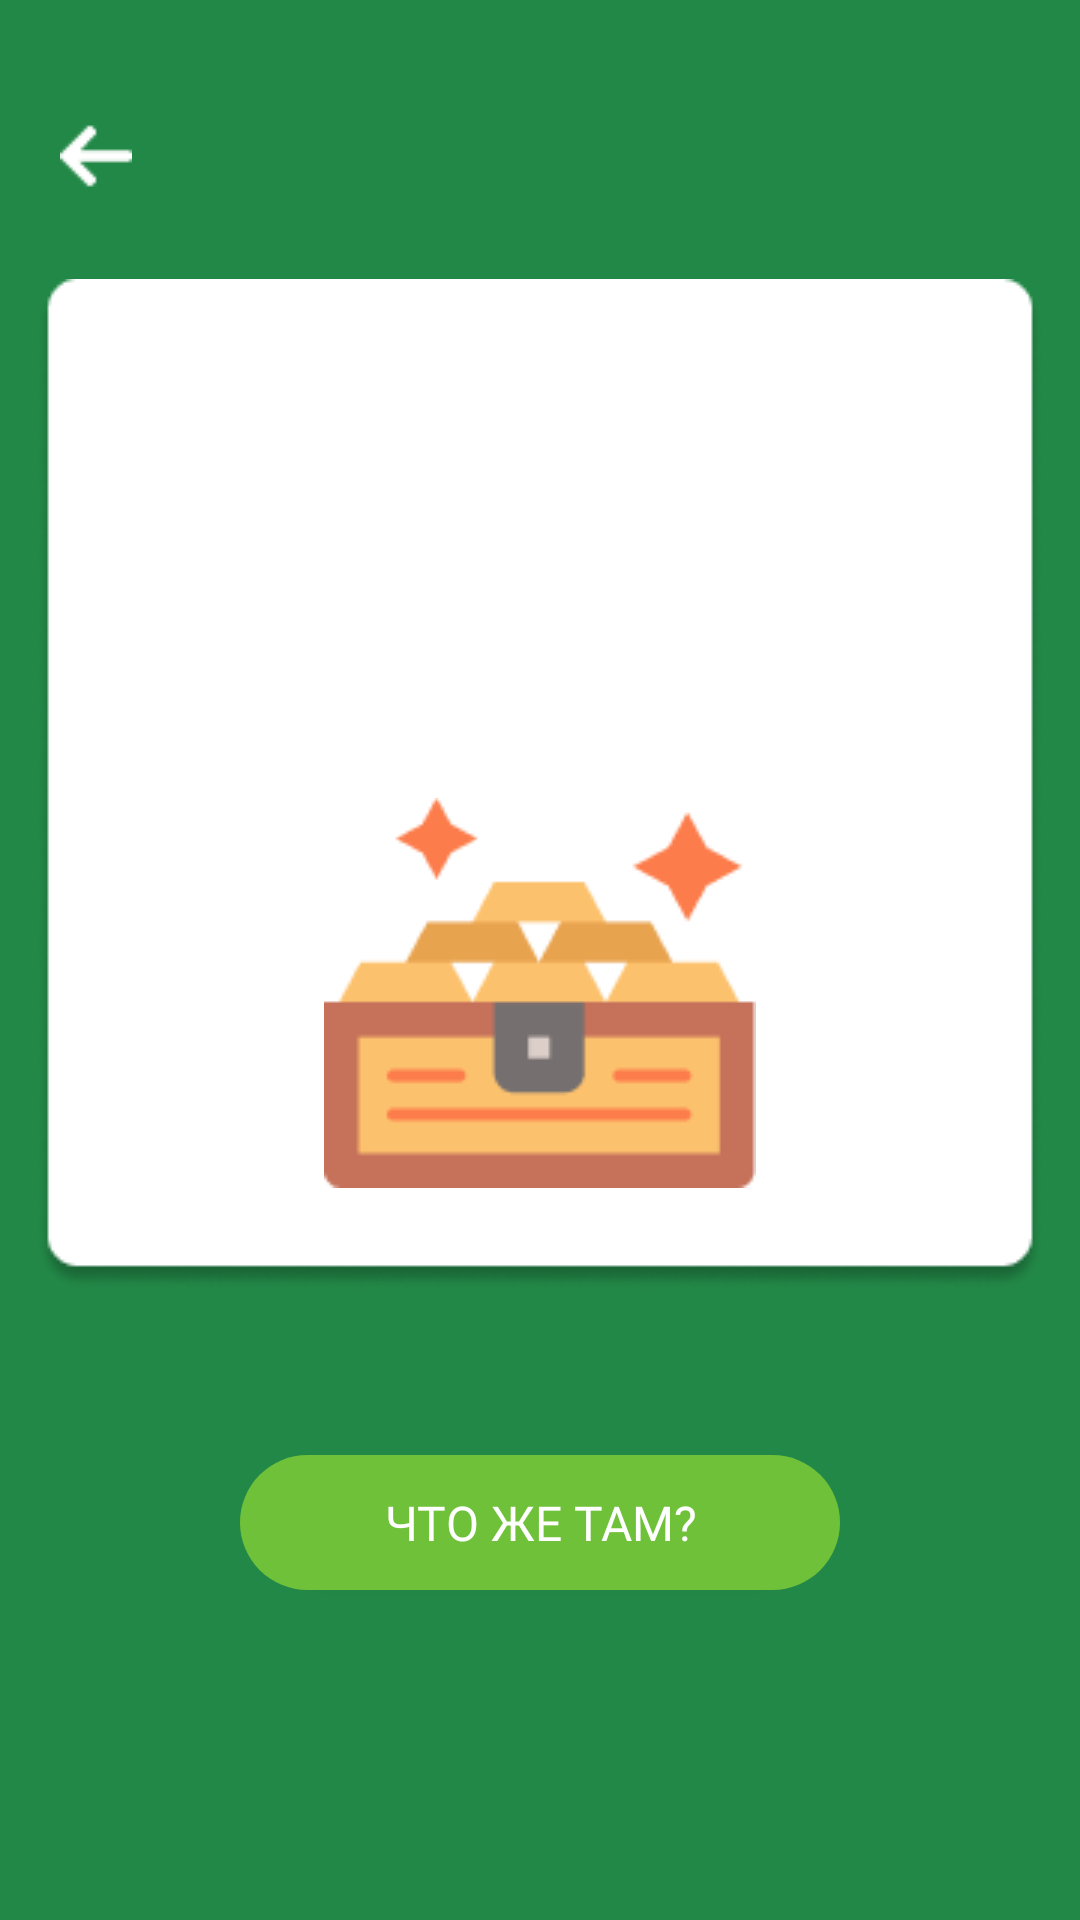

Layout XML and referenced resources for this Android screen:
<!-- AndroidManifest.xml: application theme AppTheme -->
<!-- res/layout/activity_open_now_case.xml -->
<?xml version="1.0" encoding="utf-8"?>

<androidx.constraintlayout.widget.ConstraintLayout xmlns:android="http://schemas.android.com/apk/res/android"
    xmlns:app="http://schemas.android.com/apk/res-auto"
    xmlns:tools="http://schemas.android.com/tools"
    android:layout_width="match_parent"
    android:layout_height="match_parent"
    android:background="#228847"
    tools:context=".openNowCase">

    <ImageView
        android:id="@+id/backview"
        android:layout_width="wrap_content"
        android:layout_height="wrap_content"
        android:layout_marginStart="20dp"
        android:layout_marginTop="40dp"
        android:onClick="backWINDopen"
        app:layout_constraintStart_toStartOf="parent"
        app:layout_constraintTop_toTopOf="parent"
        app:srcCompat="@drawable/backbtn" />

    <Button
        android:id="@+id/greatebt"
        android:layout_width="200dp"
        android:layout_height="45dp"
        android:layout_marginBottom="110dp"
        android:background="@drawable/greatebtn"
        android:fontFamily="@font/roboto_bold"
        android:onClick="openCase"
        android:text="Что же там?"
        android:textColor="#FFFFFF"
        android:textSize="16sp"
        app:layout_constraintBottom_toBottomOf="parent"
        app:layout_constraintEnd_toEndOf="parent"
        app:layout_constraintStart_toStartOf="parent" />

    <ImageView
        android:id="@+id/imageView11"
        android:layout_width="wrap_content"
        android:layout_height="wrap_content"
        android:layout_marginTop="122dp"
        android:layout_marginBottom="84dp"
        app:layout_constraintBottom_toTopOf="@+id/greatebt"
        app:layout_constraintEnd_toEndOf="parent"
        app:layout_constraintHorizontal_bias="0.5"
        app:layout_constraintStart_toStartOf="parent"
        app:layout_constraintTop_toTopOf="parent"
        app:srcCompat="@drawable/backopencase" />

    <ImageView
        android:id="@+id/imageView19"
        android:layout_width="wrap_content"
        android:layout_height="wrap_content"
        android:layout_marginBottom="34dp"
        app:layout_constraintBottom_toBottomOf="@+id/imageView11"
        app:layout_constraintEnd_toEndOf="@+id/imageView11"
        app:layout_constraintStart_toStartOf="@+id/imageView11"
        app:srcCompat="@drawable/treasure" />

    <TextView
        android:id="@+id/textView9"
        android:layout_width="wrap_content"
        android:layout_height="wrap_content"
        android:layout_marginTop="14dp"
        android:fontFamily="@font/roboto_bold"
        android:text="Время испытать удачу!"
        android:textColor="#000000"
        android:textSize="18sp"
        app:layout_constraintEnd_toStartOf="@+id/imageView11"
        app:layout_constraintHorizontal_bias="0.5"
        app:layout_constraintStart_toEndOf="@+id/imageView11"
        app:layout_constraintTop_toTopOf="@+id/imageView11" />

</androidx.constraintlayout.widget.ConstraintLayout>
<!-- resources referenced by this layout -->
<resources>
  <!-- drawable backbtn: png bitmap (drawable-v24, 232 bytes) -->
  <!-- drawable backopencase: png bitmap (drawable-v24, 7483 bytes) -->
  <!-- drawable greatebtn (drawable) -->
  <?xml version="1.0" encoding="utf-8"?>
  
  <inset xmlns:android="http://schemas.android.com/apk/res/android">
      <shape android:shape="rectangle"
          android:tint="#6FC139">
          <corners android:radius="24dp"/>
          <solid android:color="#FFFFFF"/>
      </shape>
  </inset>
  <!-- drawable treasure: png bitmap (drawable-v24, 2975 bytes) -->
  <style name="AppTheme" parent="Theme.AppCompat.Light.NoActionBar">
          
          <item name="colorPrimary">#228847</item>
          <item name="colorPrimaryDark">@color/colorPrimaryDark</item>
          <item name="colorAccent">#228847</item>
      </style>
  <!-- not gathered from this repository: default colours our renderer supplied (Android Studio template values) -->
  <color name="colorPrimaryDark">#FF3700B3</color>
</resources>
